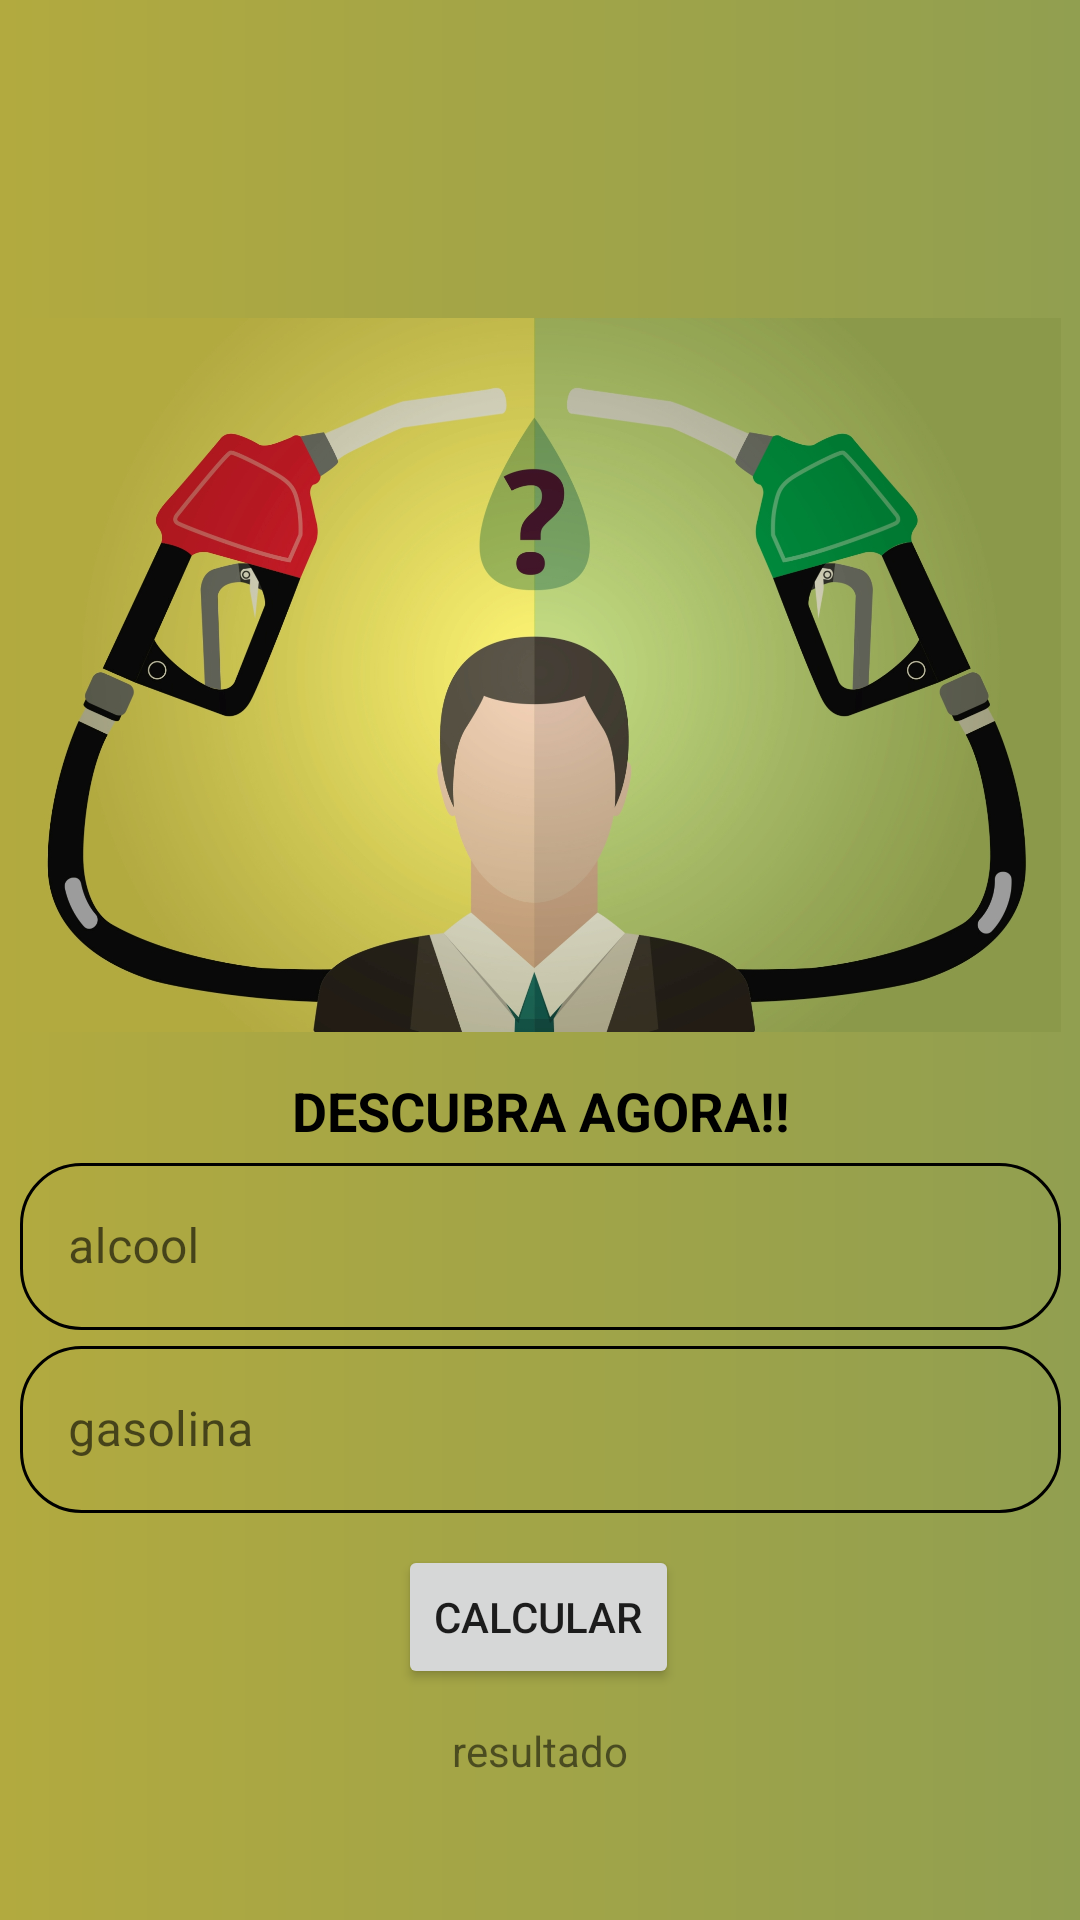

Layout XML and referenced resources for this Android screen:
<!-- AndroidManifest.xml: application theme Theme.Gasosa -->
<!-- res/layout/activity_main.xml -->
<?xml version="1.0" encoding="utf-8"?>
<androidx.constraintlayout.widget.ConstraintLayout xmlns:android="http://schemas.android.com/apk/res/android"
    xmlns:app="http://schemas.android.com/apk/res-auto"
    xmlns:tools="http://schemas.android.com/tools"
    android:layout_width="match_parent"
    android:layout_height="match_parent"
    android:layout_gravity="center_vertical"
    android:background="@drawable/background"
    tools:context=".MainActivity">

    <TextView
        android:id="@+id/txt_resultado"
        android:layout_width="wrap_content"
        android:layout_height="wrap_content"
        android:text="resultado"
        app:layout_constraintBottom_toBottomOf="parent"
        app:layout_constraintEnd_toEndOf="parent"
        app:layout_constraintStart_toStartOf="parent"
        app:layout_constraintTop_toBottomOf="@+id/btn_calcular"
        app:layout_constraintVertical_bias="0.19" />

    <ImageView
        android:id="@+id/img"
        android:layout_width="347dp"
        android:layout_height="250dp"
        android:layout_marginTop="100dp"
        app:layout_constraintEnd_toEndOf="parent"
        app:layout_constraintStart_toStartOf="parent"
        app:layout_constraintTop_toTopOf="parent"
        app:srcCompat="@drawable/img" />

    <TextView
        android:id="@+id/txt_titulo"
        android:layout_width="347dp"
        android:layout_height="wrap_content"
        android:layout_marginTop="8dp"
        android:gravity="center"
        android:text="DESCUBRA AGORA!!"
        android:textColor="@color/black"
        android:textStyle="bold"
        android:textSize="18sp"
        app:layout_constraintEnd_toEndOf="parent"
        app:layout_constraintStart_toStartOf="parent"
        app:layout_constraintTop_toBottomOf="@+id/img" />

    <com.google.android.material.textfield.TextInputLayout
        android:id="@+id/textInputLayout2"
        style="@style/Widget.MaterialComponents.TextInputLayout.OutlinedBox"
        android:layout_width="347dp"
        android:layout_height="wrap_content"
        app:layout_constraintEnd_toEndOf="parent"
        app:layout_constraintStart_toStartOf="parent"
        app:layout_constraintTop_toBottomOf="@+id/txt_titulo">

        <com.google.android.material.textfield.TextInputEditText
            android:id="@+id/edt_preco_alcool"
            android:layout_width="match_parent"
            android:layout_height="wrap_content"
            android:background="@drawable/edit_text"
            android:hint="alcool"
            android:inputType="numberDecimal" />
    </com.google.android.material.textfield.TextInputLayout>

    <Button
        android:id="@+id/btn_calcular"
        android:layout_width="wrap_content"
        android:layout_height="wrap_content"
        android:onClick="calcularpreco"
        android:text="calcular"
        app:cornerRadius="20dp"
        app:layout_constraintBottom_toBottomOf="parent"
        app:layout_constraintEnd_toEndOf="parent"
        app:layout_constraintHorizontal_bias="0.498"
        app:layout_constraintStart_toStartOf="parent"
        app:layout_constraintTop_toBottomOf="@+id/textInputLayout"
        app:layout_constraintVertical_bias="0.122" />

    <com.google.android.material.textfield.TextInputLayout
        android:id="@+id/textInputLayout"
        style="@style/Widget.MaterialComponents.TextInputLayout.OutlinedBox"
        android:layout_width="347dp"
        android:layout_height="wrap_content"
        app:layout_constraintEnd_toEndOf="parent"
        app:layout_constraintStart_toStartOf="parent"
        app:layout_constraintTop_toBottomOf="@+id/textInputLayout2"
        tools:ignore="InvalidId">

        <com.google.android.material.textfield.TextInputEditText
            android:id="@+id/edt_preco_gasolina"
            android:layout_width="match_parent"
            android:layout_height="wrap_content"
            android:background="@drawable/edit_text"
            android:hint="gasolina"
            android:inputType="numberDecimal" />
    </com.google.android.material.textfield.TextInputLayout>

</androidx.constraintlayout.widget.ConstraintLayout>
<!-- resources referenced by this layout -->
<resources>
  <color name="black">#FF000000</color>
  <!-- drawable background (drawable) -->
  <?xml version="1.0" encoding="utf-8"?>
  <shape xmlns:android="http://schemas.android.com/apk/res/android">
  
      <gradient
          android:startColor="@color/green"
          android:endColor="@color/greensinho"
          ></gradient>
  
  </shape>
  <!-- drawable edit_text (drawable) -->
  <?xml version="1.0" encoding="utf-8"?>
  <shape xmlns:android="http://schemas.android.com/apk/res/android">
  
  
      <corners
          android:radius="20dp"
          ></corners>
      <stroke
          android:color="@color/black"
          android:width="1dp"
          ></stroke>
  
  </shape>
  <!-- drawable img: png bitmap (drawable, 1015153 bytes) -->
  <style name="Theme.Gasosa" parent="Theme.MaterialComponents.DayNight.NoActionBar">
          
          <item name="colorPrimary">@color/black</item>
          <item name="colorPrimaryVariant">@color/black</item>
          <item name="colorOnPrimary">@color/white</item>
          
          <item name="colorSecondary">@color/teal_200</item>
          <item name="colorSecondaryVariant">@color/teal_700</item>
          <item name="colorOnSecondary">@color/black</item>
          
          <item name="android:statusBarColor">@color/green</item>
          
      </style>
  <color name="green">#B2AA3F</color>
  <color name="greensinho">#919F50</color>
  <color name="white">#FFFFFFFF</color>
  <color name="teal_200">#FF03DAC5</color>
  <color name="teal_700">#FF018786</color>
</resources>
